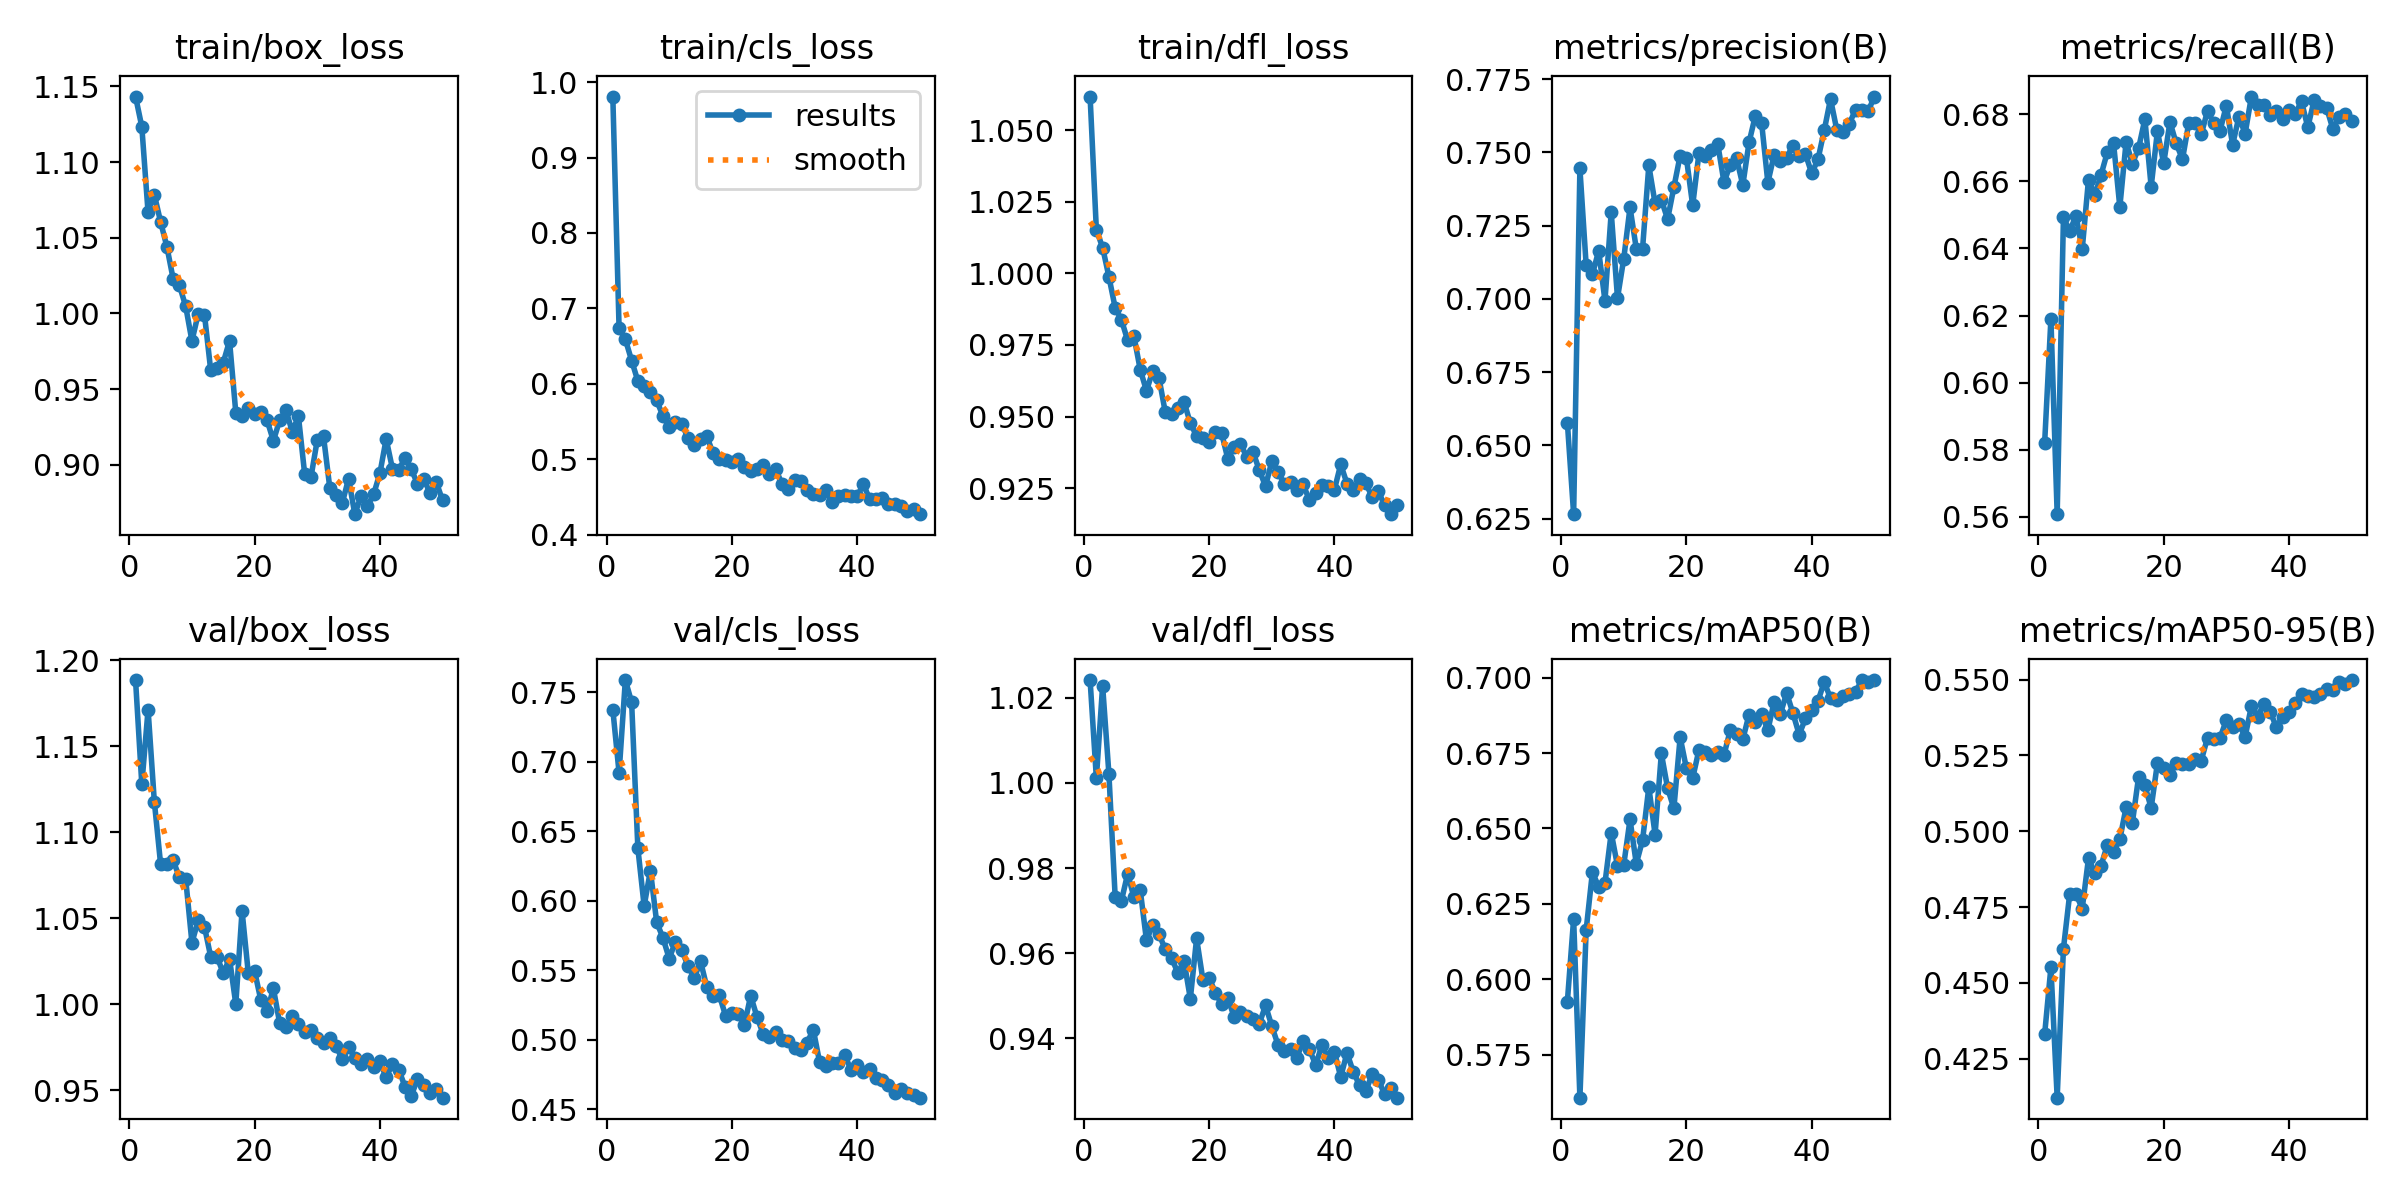

The table this chart was drawn from, first rows:
epoch, time, train/box_loss, train/cls_loss, train/dfl_loss, metrics/precision(B), metrics/recall(B), metrics/mAP50(B), metrics/mAP50-95(B), val/box_loss, val/cls_loss, val/dfl_loss, lr/pg0, lr/pg1, lr/pg2
1, 139.2, 1.143, 0.9808, 1.062, 0.6578, 0.582, 0.5926, 0.433, 1.189, 0.7374, 1.024, 0.000414, 0.000414, 0.000414
2, 281.3, 1.123, 0.6736, 1.015, 0.6265, 0.619, 0.62, 0.4551, 1.128, 0.6919, 1.001, 0.0008142, 0.0008142, 0.0008142
3, 405.1, 1.067, 0.659, 1.009, 0.7445, 0.5608, 0.5607, 0.4121, 1.171, 0.7587, 1.023, 0.001198, 0.001198, 0.001198
4, 530.7, 1.079, 0.631, 0.9989, 0.7115, 0.6493, 0.6164, 0.4612, 1.118, 0.7428, 1.002, 0.001176, 0.001176, 0.001176
5, 656.2, 1.06, 0.6037, 0.988, 0.7084, 0.6452, 0.6355, 0.4793, 1.081, 0.6376, 0.9733, 0.001151, 0.001151, 0.001151
6, 782.1, 1.044, 0.5971, 0.9838, 0.7164, 0.6497, 0.6306, 0.4793, 1.081, 0.5962, 0.9723, 0.001126, 0.001126, 0.001126
7, 908.3, 1.023, 0.5888, 0.9766, 0.6993, 0.6398, 0.6319, 0.4745, 1.084, 0.6217, 0.9787, 0.001102, 0.001102, 0.001102
8, 1034, 1.019, 0.5781, 0.978, 0.7296, 0.6606, 0.6486, 0.4911, 1.074, 0.5846, 0.9731, 0.001077, 0.001077, 0.001077
9, 1160, 1.005, 0.5575, 0.9664, 0.7003, 0.6559, 0.6376, 0.4862, 1.073, 0.5734, 0.9749, 0.001052, 0.001052, 0.001052
10, 1286, 0.9818, 0.5425, 0.959, 0.7137, 0.662, 0.638, 0.4886, 1.036, 0.5584, 0.963, 0.001027, 0.001027, 0.001027
11, 1411, 0.9997, 0.5501, 0.9659, 0.7312, 0.6687, 0.653, 0.4955, 1.049, 0.5707, 0.9667, 0.001002, 0.001002, 0.001002
12, 1536, 0.9993, 0.5465, 0.9635, 0.7171, 0.6714, 0.6383, 0.493, 1.045, 0.5645, 0.9644, 0.0009778, 0.0009778, 0.0009778
13, 1661, 0.9624, 0.5288, 0.9515, 0.7171, 0.6523, 0.6461, 0.4974, 1.028, 0.5533, 0.9609, 0.000953, 0.000953, 0.000953
14, 1788, 0.9642, 0.5185, 0.951, 0.7455, 0.6717, 0.6637, 0.5079, 1.028, 0.5444, 0.959, 0.0009283, 0.0009283, 0.0009283
15, 1916, 0.9675, 0.5264, 0.9528, 0.7326, 0.6653, 0.648, 0.5028, 1.018, 0.5566, 0.9553, 0.0009035, 0.0009035, 0.0009035
16, 2041, 0.9819, 0.5309, 0.9552, 0.7338, 0.6699, 0.6749, 0.518, 1.026, 0.538, 0.9581, 0.0008787, 0.0008787, 0.0008787
17, 2172, 0.9345, 0.5078, 0.9476, 0.7272, 0.6786, 0.6633, 0.5151, 1, 0.5316, 0.9493, 0.000854, 0.000854, 0.000854
18, 2297, 0.9321, 0.5002, 0.9432, 0.7381, 0.6584, 0.6566, 0.5077, 1.054, 0.5321, 0.9635, 0.0008293, 0.0008293, 0.0008293
19, 2422, 0.9373, 0.4988, 0.9424, 0.7489, 0.675, 0.6803, 0.5225, 1.018, 0.5174, 0.9538, 0.0008045, 0.0008045, 0.0008045
20, 2552, 0.9334, 0.4972, 0.9411, 0.7481, 0.6654, 0.6699, 0.5209, 1.019, 0.5196, 0.9542, 0.0007797, 0.0007797, 0.0007797
21, 2702, 0.9351, 0.5006, 0.9447, 0.7319, 0.6777, 0.6667, 0.5184, 1.002, 0.5187, 0.9507, 0.000755, 0.000755, 0.000755
22, 2826, 0.9294, 0.4902, 0.9442, 0.7497, 0.6713, 0.6761, 0.5226, 0.9958, 0.5106, 0.948, 0.0007302, 0.0007302, 0.0007302
23, 2954, 0.9158, 0.4846, 0.9351, 0.7487, 0.6666, 0.6753, 0.5222, 1.009, 0.5318, 0.9494, 0.0007055, 0.0007055, 0.0007055
24, 3078, 0.9294, 0.4877, 0.9395, 0.7507, 0.6774, 0.6742, 0.5221, 0.989, 0.5167, 0.9449, 0.0006808, 0.0006808, 0.0006808
25, 3204, 0.9362, 0.4929, 0.9405, 0.7529, 0.6774, 0.6753, 0.5239, 0.9865, 0.5042, 0.9462, 0.000656, 0.000656, 0.000656
26, 3334, 0.922, 0.4801, 0.936, 0.7398, 0.6741, 0.6745, 0.5233, 0.9933, 0.5022, 0.9453, 0.0006312, 0.0006312, 0.0006312
27, 3488, 0.9319, 0.4871, 0.9377, 0.7458, 0.6811, 0.6825, 0.5309, 0.9885, 0.506, 0.9445, 0.0006065, 0.0006065, 0.0006065
28, 3613, 0.8937, 0.4674, 0.9313, 0.748, 0.6773, 0.6815, 0.5304, 0.984, 0.5, 0.9434, 0.0005818, 0.0005818, 0.0005818
29, 3738, 0.8919, 0.4608, 0.9257, 0.7388, 0.6752, 0.6795, 0.5308, 0.9847, 0.499, 0.9477, 0.000557, 0.000557, 0.000557
30, 3863, 0.9163, 0.473, 0.9344, 0.7534, 0.6826, 0.6878, 0.5367, 0.98, 0.4939, 0.9429, 0.0005322, 0.0005322, 0.0005322
31, 3994, 0.9188, 0.472, 0.9306, 0.7625, 0.6709, 0.6855, 0.5343, 0.9776, 0.4927, 0.9384, 0.0005075, 0.0005075, 0.0005075
32, 4119, 0.8849, 0.4589, 0.9266, 0.7601, 0.6792, 0.688, 0.5354, 0.9802, 0.4981, 0.937, 0.0004827, 0.0004827, 0.0004827
33, 4268, 0.8798, 0.4535, 0.9271, 0.7397, 0.6743, 0.6826, 0.5312, 0.9757, 0.5073, 0.9375, 0.000458, 0.000458, 0.000458
34, 4392, 0.8748, 0.4533, 0.9242, 0.7492, 0.6853, 0.6921, 0.5413, 0.9678, 0.4841, 0.9355, 0.0004332, 0.0004332, 0.0004332
35, 4522, 0.8908, 0.459, 0.9264, 0.7471, 0.6827, 0.688, 0.5378, 0.9749, 0.4809, 0.9393, 0.0004085, 0.0004085, 0.0004085
36, 4646, 0.8673, 0.4435, 0.9208, 0.7482, 0.6827, 0.6949, 0.5421, 0.9689, 0.4836, 0.9375, 0.0003837, 0.0003837, 0.0003837
37, 4774, 0.8796, 0.451, 0.9232, 0.7523, 0.6797, 0.6882, 0.5395, 0.9654, 0.4831, 0.9337, 0.000359, 0.000359, 0.000359
38, 4899, 0.8726, 0.4533, 0.9261, 0.7489, 0.681, 0.6811, 0.5342, 0.9679, 0.4893, 0.9384, 0.0003343, 0.0003343, 0.0003343
39, 5024, 0.8805, 0.4514, 0.9256, 0.7494, 0.6787, 0.6865, 0.5379, 0.9633, 0.4787, 0.9354, 0.0003095, 0.0003095, 0.0003095
40, 5148, 0.8944, 0.4512, 0.9245, 0.7429, 0.6814, 0.6892, 0.5395, 0.9668, 0.4818, 0.9369, 0.0002848, 0.0002848, 0.0002848
41, 5272, 0.917, 0.4671, 0.9333, 0.7476, 0.6802, 0.6923, 0.5424, 0.9573, 0.4772, 0.9309, 0.00026, 0.00026, 0.00026
42, 5399, 0.8974, 0.447, 0.9266, 0.7576, 0.6839, 0.6986, 0.5454, 0.9654, 0.479, 0.9366, 0.0002352, 0.0002352, 0.0002352
43, 5526, 0.8965, 0.4474, 0.9243, 0.7682, 0.6761, 0.6932, 0.5446, 0.9619, 0.4729, 0.9322, 0.0002105, 0.0002105, 0.0002105
44, 5648, 0.9043, 0.4488, 0.9282, 0.7577, 0.6841, 0.6927, 0.5443, 0.952, 0.4709, 0.929, 0.0001857, 0.0001857, 0.0001857
45, 5770, 0.8969, 0.4414, 0.9268, 0.7571, 0.6826, 0.6938, 0.5454, 0.9465, 0.4673, 0.9276, 0.000161, 0.000161, 0.000161
46, 5896, 0.8876, 0.441, 0.922, 0.7598, 0.6819, 0.6947, 0.547, 0.9565, 0.4618, 0.9315, 0.0001363, 0.0001363, 0.0001363
47, 6024, 0.8906, 0.4388, 0.924, 0.7646, 0.6756, 0.6953, 0.5467, 0.9529, 0.4649, 0.9303, 0.0001115, 0.0001115, 0.0001115
48, 6145, 0.8813, 0.431, 0.919, 0.7645, 0.6791, 0.6992, 0.5491, 0.9481, 0.4618, 0.9269, 8.675e-05, 8.675e-05, 8.675e-05
49, 6271, 0.8885, 0.4345, 0.9159, 0.764, 0.68, 0.6985, 0.5485, 0.9506, 0.4604, 0.9284, 6.2e-05, 6.2e-05, 6.2e-05
50, 6392, 0.8765, 0.4274, 0.919, 0.7691, 0.678, 0.6992, 0.5499, 0.9456, 0.4585, 0.9261, 3.725e-05, 3.725e-05, 3.725e-05
